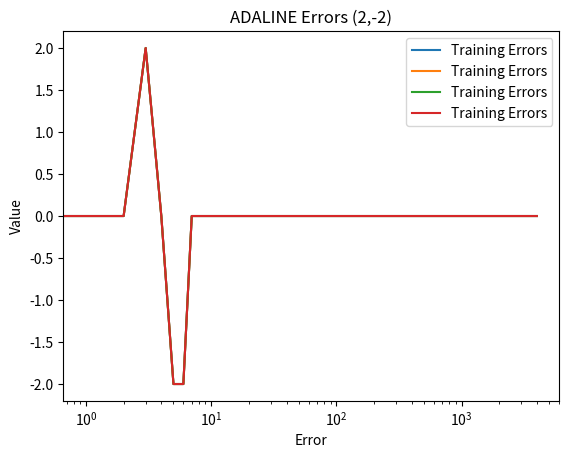

The matplotlib source for this figure:
import numpy as np
import matplotlib.pyplot as plt
import math
LEARNING_RATE = 0.5
def step(x):
    if (x > 0):
        return 1
    else:
        return -1
INPUTS = np.array([
    [-1,-1,1],
    [-1,1,1],
    [1,-1,1],
    [1,1,1] ])

OUTPUTS = np.array([[-1,-1,-1,1]]).T
WEIGHTS = np.array([[0],[0],[0]])
print("Random Weights {} before training".format(WEIGHTS))
errors=[]
for iter in range(1000):
    for input_item,desired in zip(INPUTS, OUTPUTS):
        ADALINE_OUTPUT = (input_item[0]*WEIGHTS[0]) + (input_item[1]*WEIGHTS[1]) + (input_item[2]*WEIGHTS[2])
        ADALINE_OUTPUT = step(ADALINE_OUTPUT)
        ERROR = desired - ADALINE_OUTPUT
        errors.append(ERROR)
        WEIGHTS[0] = WEIGHTS[0] + LEARNING_RATE * ERROR * input_item[0]
        WEIGHTS[1] = WEIGHTS[1] + LEARNING_RATE * ERROR * input_item[1]
        WEIGHTS[2] = WEIGHTS[2] + LEARNING_RATE * ERROR * input_item[2]
 
print("Random Weights {} after training".format(WEIGHTS))
for input_item,desired in zip(INPUTS, OUTPUTS):
    ADALINE_OUTPUT = (input_item[0]*WEIGHTS[0]) +(input_item[1]*WEIGHTS[1]) + (input_item[2]*WEIGHTS[2])
    ADALINE_OUTPUT = step(ADALINE_OUTPUT)
    print("Actual {} desired {} ".format(ADALINE_OUTPUT,desired))
    ax = plt.subplot(111)
    ax.plot(errors, label='Training Errors')
    ax.set_xscale("log")
    plt.title("ADALINE Errors (2,-2)")
    plt.legend()
    plt.xlabel('Error')
    plt.ylabel('Value')
    plt.show()  